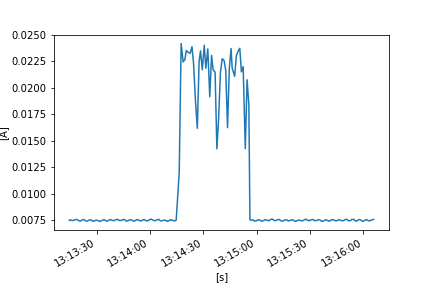

The file beside this chart, header and first rows:
FLUKE 289, V1.16, 32940021
To display full timestamps use Format Ce…
Reading, Sample, , Start Time, Duration, Max Time, Max, , Average, , Min Time, Min, , Description, Stop Time
1, 0.007507, A AC, 24/10/2022 13:13:14.5, 0:00:00.3, 24/10/2022 13:13:14.6, 0.007512, A AC, 0.00751, A AC, 24/10/2022 13:13:14.5, 0.007507, A AC, Interval, 24/10/2022 13:13:14.8
2, 0.007515, A AC, 24/10/2022 13:13:14.8, 0:00:00.9, 24/10/2022 13:13:15.5, 0.007575, A AC, 0.007552, A AC, 24/10/2022 13:13:14.8, 0.007515, A AC, Interval, 24/10/2022 13:13:15.7
3, 0.007551, A AC, 24/10/2022 13:13:15.7, 0:00:01.0, 24/10/2022 13:13:15.7, 0.007551, A AC, 0.007509, A AC, 24/10/2022 13:13:16.6, 0.007482, A AC, Interval, 24/10/2022 13:13:16.7
4, 0.007473, A AC, 24/10/2022 13:13:16.7, 0:00:01.0, 24/10/2022 13:13:17.6, 0.007536, A AC, 0.007487, A AC, 24/10/2022 13:13:17.1, 0.007463, A AC, Interval, 24/10/2022 13:13:17.7
5, 0.007562, A AC, 24/10/2022 13:13:17.7, 0:00:01.0, 24/10/2022 13:13:17.8, 0.007574, A AC, 0.007554, A AC, 24/10/2022 13:13:18.1, 0.007539, A AC, Interval, 24/10/2022 13:13:18.7
6, 0.00757, A AC, 24/10/2022 13:13:18.7, 0:00:01.0, 24/10/2022 13:13:19.5, 0.007615, A AC, 0.007596, A AC, 24/10/2022 13:13:18.8, 0.007568, A AC, Interval, 24/10/2022 13:13:19.7
7, 0.007589, A AC, 24/10/2022 13:13:19.7, 0:00:01.0, 24/10/2022 13:13:19.7, 0.007589, A AC, 0.007494, A AC, 24/10/2022 13:13:20.6, 0.007424, A AC, Interval, 24/10/2022 13:13:20.7
8, 0.007415, A AC, 24/10/2022 13:13:20.7, 0:00:01.0, 24/10/2022 13:13:21.6, 0.007482, A AC, 0.007427, A AC, 24/10/2022 13:13:20.9, 0.007392, A AC, Interval, 24/10/2022 13:13:21.7
9, 0.007488, A AC, 24/10/2022 13:13:21.7, 0:00:01.0, 24/10/2022 13:13:22.6, 0.007585, A AC, 0.007533, A AC, 24/10/2022 13:13:21.7, 0.007488, A AC, Interval, 24/10/2022 13:13:22.7
10, 0.007599, A AC, 24/10/2022 13:13:22.7, 0:00:01.0, 24/10/2022 13:13:22.9, 0.007619, A AC, 0.007595, A AC, 24/10/2022 13:13:23.6, 0.007538, A AC, Interval, 24/10/2022 13:13:23.7
11, 0.007517, A AC, 24/10/2022 13:13:23.7, 0:00:01.0, 24/10/2022 13:13:23.7, 0.007517, A AC, 0.00746, A AC, 24/10/2022 13:13:24.6, 0.007391, A AC, Interval, 24/10/2022 13:13:24.7
12, 0.007401, A AC, 24/10/2022 13:13:24.7, 0:00:01.0, 24/10/2022 13:13:25.6, 0.00748, A AC, 0.00744, A AC, 24/10/2022 13:13:24.7, 0.007401, A AC, Interval, 24/10/2022 13:13:25.7
13, 0.007488, A AC, 24/10/2022 13:13:25.7, 0:00:01.0, 24/10/2022 13:13:26.6, 0.007591, A AC, 0.007527, A AC, 24/10/2022 13:13:25.7, 0.007488, A AC, Interval, 24/10/2022 13:13:26.7
14, 0.007599, A AC, 24/10/2022 13:13:26.7, 0:00:01.0, 24/10/2022 13:13:26.9, 0.007603, A AC, 0.007563, A AC, 24/10/2022 13:13:27.6, 0.007503, A AC, Interval, 24/10/2022 13:13:27.7
15, 0.007486, A AC, 24/10/2022 13:13:27.7, 0:00:01.0, 24/10/2022 13:13:27.7, 0.007486, A AC, 0.007426, A AC, 24/10/2022 13:13:28.5, 0.007378, A AC, Interval, 24/10/2022 13:13:28.7
16, 0.007394, A AC, 24/10/2022 13:13:28.7, 0:00:01.0, 24/10/2022 13:13:29.6, 0.007496, A AC, 0.007451, A AC, 24/10/2022 13:13:28.7, 0.007394, A AC, Interval, 24/10/2022 13:13:29.7
17, 0.007499, A AC, 24/10/2022 13:13:29.7, 0:00:01.0, 24/10/2022 13:13:30.6, 0.007553, A AC, 0.007526, A AC, 24/10/2022 13:13:29.7, 0.007499, A AC, Interval, 24/10/2022 13:13:30.7
18, 0.007546, A AC, 24/10/2022 13:13:30.7, 0:00:01.0, 24/10/2022 13:13:30.7, 0.007546, A AC, 0.007482, A AC, 24/10/2022 13:13:31.7, 0.007421, A AC, Interval, 24/10/2022 13:13:31.8
19, 0.007411, A AC, 24/10/2022 13:13:31.8, 0:00:01.0, 24/10/2022 13:13:32.7, 0.007419, A AC, 0.007396, A AC, 24/10/2022 13:13:32.2, 0.007381, A AC, Interval, 24/10/2022 13:13:32.8
20, 0.007428, A AC, 24/10/2022 13:13:32.8, 0:00:00.9, 24/10/2022 13:13:33.6, 0.00751, A AC, 0.007478, A AC, 24/10/2022 13:13:32.8, 0.007428, A AC, Interval, 24/10/2022 13:13:33.7
21, 0.007512, A AC, 24/10/2022 13:13:33.7, 0:00:01.0, 24/10/2022 13:13:34.5, 0.007604, A AC, 0.007557, A AC, 24/10/2022 13:13:33.7, 0.007512, A AC, Interval, 24/10/2022 13:13:34.7
22, 0.007589, A AC, 24/10/2022 13:13:34.7, 0:00:01.0, 24/10/2022 13:13:34.7, 0.007589, A AC, 0.00752, A AC, 24/10/2022 13:13:35.6, 0.007459, A AC, Interval, 24/10/2022 13:13:35.7
23, 0.007449, A AC, 24/10/2022 13:13:35.7, 0:00:01.0, 24/10/2022 13:13:35.7, 0.007449, A AC, 0.007433, A AC, 24/10/2022 13:13:36.2, 0.007426, A AC, Interval, 24/10/2022 13:13:36.7
24, 0.007451, A AC, 24/10/2022 13:13:36.7, 0:00:01.0, 24/10/2022 13:13:37.6, 0.007536, A AC, 0.007499, A AC, 24/10/2022 13:13:36.7, 0.007451, A AC, Interval, 24/10/2022 13:13:37.7
25, 0.007547, A AC, 24/10/2022 13:13:37.7, 0:00:01.0, 24/10/2022 13:13:38.2, 0.007603, A AC, 0.007585, A AC, 24/10/2022 13:13:37.7, 0.007547, A AC, Interval, 24/10/2022 13:13:38.7
26, 0.007558, A AC, 24/10/2022 13:13:38.7, 0:00:01.0, 24/10/2022 13:13:38.7, 0.007558, A AC, 0.007497, A AC, 24/10/2022 13:13:39.6, 0.007458, A AC, Interval, 24/10/2022 13:13:39.7
27, 0.00745, A AC, 24/10/2022 13:13:39.7, 0:00:01.0, 24/10/2022 13:13:40.6, 0.00753, A AC, 0.007477, A AC, 24/10/2022 13:13:39.8, 0.007446, A AC, Interval, 24/10/2022 13:13:40.7
28, 0.007536, A AC, 24/10/2022 13:13:40.7, 0:00:01.0, 24/10/2022 13:13:41.6, 0.007587, A AC, 0.007562, A AC, 24/10/2022 13:13:40.7, 0.007536, A AC, Interval, 24/10/2022 13:13:41.7
29, 0.007602, A AC, 24/10/2022 13:13:41.7, 0:00:01.0, 24/10/2022 13:13:42.0, 0.007622, A AC, 0.007603, A AC, 24/10/2022 13:13:42.6, 0.007578, A AC, Interval, 24/10/2022 13:13:42.7
30, 0.007556, A AC, 24/10/2022 13:13:42.7, 0:00:01.0, 24/10/2022 13:13:42.7, 0.007556, A AC, 0.007493, A AC, 24/10/2022 13:13:43.6, 0.007443, A AC, Interval, 24/10/2022 13:13:43.7
31, 0.007448, A AC, 24/10/2022 13:13:43.7, 0:00:01.0, 24/10/2022 13:13:44.6, 0.007544, A AC, 0.007493, A AC, 24/10/2022 13:13:43.7, 0.007448, A AC, Interval, 24/10/2022 13:13:44.7
32, 0.007554, A AC, 24/10/2022 13:13:44.7, 0:00:01.0, 24/10/2022 13:13:45.6, 0.007609, A AC, 0.007574, A AC, 24/10/2022 13:13:44.7, 0.007554, A AC, Interval, 24/10/2022 13:13:45.7
33, 0.007617, A AC, 24/10/2022 13:13:45.7, 0:00:01.0, 24/10/2022 13:13:45.7, 0.007617, A AC, 0.007573, A AC, 24/10/2022 13:13:46.6, 0.007494, A AC, Interval, 24/10/2022 13:13:46.7
34, 0.007478, A AC, 24/10/2022 13:13:46.7, 0:00:01.0, 24/10/2022 13:13:46.7, 0.007478, A AC, 0.007431, A AC, 24/10/2022 13:13:47.4, 0.007407, A AC, Interval, 24/10/2022 13:13:47.7
35, 0.007421, A AC, 24/10/2022 13:13:47.7, 0:00:01.0, 24/10/2022 13:13:48.7, 0.007529, A AC, 0.007481, A AC, 24/10/2022 13:13:47.7, 0.007421, A AC, Interval, 24/10/2022 13:13:48.8
36, 0.007533, A AC, 24/10/2022 13:13:48.8, 0:00:01.0, 24/10/2022 13:13:49.7, 0.00761, A AC, 0.007567, A AC, 24/10/2022 13:13:48.8, 0.007533, A AC, Interval, 24/10/2022 13:13:49.8
37, 0.007606, A AC, 24/10/2022 13:13:49.8, 0:00:01.0, 24/10/2022 13:13:49.8, 0.007606, A AC, 0.007537, A AC, 24/10/2022 13:13:50.7, 0.00746, A AC, Interval, 24/10/2022 13:13:50.8
38, 0.007449, A AC, 24/10/2022 13:13:50.8, 0:00:00.9, 24/10/2022 13:13:50.8, 0.007449, A AC, 0.007422, A AC, 24/10/2022 13:13:51.3, 0.007406, A AC, Interval, 24/10/2022 13:13:51.7
39, 0.007437, A AC, 24/10/2022 13:13:51.7, 0:00:01.0, 24/10/2022 13:13:52.5, 0.007533, A AC, 0.007492, A AC, 24/10/2022 13:13:51.7, 0.007437, A AC, Interval, 24/10/2022 13:13:52.7
40, 0.007531, A AC, 24/10/2022 13:13:52.7, 0:00:01.0, 24/10/2022 13:13:53.4, 0.007605, A AC, 0.007572, A AC, 24/10/2022 13:13:52.7, 0.007531, A AC, Interval, 24/10/2022 13:13:53.7
41, 0.007591, A AC, 24/10/2022 13:13:53.7, 0:00:01.0, 24/10/2022 13:13:53.7, 0.007591, A AC, 0.007525, A AC, 24/10/2022 13:13:54.6, 0.007466, A AC, Interval, 24/10/2022 13:13:54.7
42, 0.007454, A AC, 24/10/2022 13:13:54.7, 0:00:01.0, 24/10/2022 13:13:55.6, 0.007463, A AC, 0.007437, A AC, 24/10/2022 13:13:55.0, 0.007419, A AC, Interval, 24/10/2022 13:13:55.7
43, 0.007483, A AC, 24/10/2022 13:13:55.7, 0:00:01.0, 24/10/2022 13:13:56.5, 0.007548, A AC, 0.007526, A AC, 24/10/2022 13:13:55.7, 0.007483, A AC, Interval, 24/10/2022 13:13:56.7
44, 0.007547, A AC, 24/10/2022 13:13:56.7, 0:00:01.0, 24/10/2022 13:13:57.2, 0.007599, A AC, 0.007579, A AC, 24/10/2022 13:13:56.7, 0.007547, A AC, Interval, 24/10/2022 13:13:57.7
45, 0.00754, A AC, 24/10/2022 13:13:57.7, 0:00:01.0, 24/10/2022 13:13:57.7, 0.00754, A AC, 0.007479, A AC, 24/10/2022 13:13:58.4, 0.007442, A AC, Interval, 24/10/2022 13:13:58.7
46, 0.007435, A AC, 24/10/2022 13:13:58.7, 0:00:01.0, 24/10/2022 13:13:59.6, 0.007518, A AC, 0.007459, A AC, 24/10/2022 13:13:58.8, 0.007429, A AC, Interval, 24/10/2022 13:13:59.7
47, 0.007533, A AC, 24/10/2022 13:13:59.7, 0:00:01.0, 24/10/2022 13:14:00.6, 0.007608, A AC, 0.007565, A AC, 24/10/2022 13:13:59.7, 0.007533, A AC, Interval, 24/10/2022 13:14:00.7
48, 0.007616, A AC, 24/10/2022 13:14:00.7, 0:00:01.0, 24/10/2022 13:14:01.1, 0.007646, A AC, 0.007625, A AC, 24/10/2022 13:14:01.6, 0.007585, A AC, Interval, 24/10/2022 13:14:01.7
49, 0.00757, A AC, 24/10/2022 13:14:01.7, 0:00:01.0, 24/10/2022 13:14:01.7, 0.00757, A AC, 0.007517, A AC, 24/10/2022 13:14:02.6, 0.007459, A AC, Interval, 24/10/2022 13:14:02.7
50, 0.007452, A AC, 24/10/2022 13:14:02.7, 0:00:01.0, 24/10/2022 13:14:03.5, 0.007491, A AC, 0.007459, A AC, 24/10/2022 13:14:03.0, 0.007432, A AC, Interval, 24/10/2022 13:14:03.7
51, 0.007495, A AC, 24/10/2022 13:14:03.7, 0:00:01.0, 24/10/2022 13:14:04.6, 0.00764, A AC, 0.00754, A AC, 24/10/2022 13:14:03.7, 0.007495, A AC, Interval, 24/10/2022 13:14:04.7
52, 0.007649, A AC, 24/10/2022 13:14:04.7, 0:00:01.0, 24/10/2022 13:14:04.7, 0.007649, A AC, 0.007604, A AC, 24/10/2022 13:14:05.7, 0.007524, A AC, Interval, 24/10/2022 13:14:05.8
53, 0.007511, A AC, 24/10/2022 13:14:05.8, 0:00:01.0, 24/10/2022 13:14:05.8, 0.007511, A AC, 0.007466, A AC, 24/10/2022 13:14:06.7, 0.007422, A AC, Interval, 24/10/2022 13:14:06.8
54, 0.007424, A AC, 24/10/2022 13:14:06.8, 0:00:00.9, 24/10/2022 13:14:07.6, 0.007497, A AC, 0.007459, A AC, 24/10/2022 13:14:06.8, 0.007424, A AC, Interval, 24/10/2022 13:14:07.7
55, 0.007498, A AC, 24/10/2022 13:14:07.7, 0:00:01.0, 24/10/2022 13:14:08.6, 0.007585, A AC, 0.007526, A AC, 24/10/2022 13:14:07.7, 0.007498, A AC, Interval, 24/10/2022 13:14:08.7
56, 0.007574, A AC, 24/10/2022 13:14:08.7, 0:00:01.0, 24/10/2022 13:14:08.7, 0.007574, A AC, 0.007513, A AC, 24/10/2022 13:14:09.6, 0.007443, A AC, Interval, 24/10/2022 13:14:09.7
57, 0.007435, A AC, 24/10/2022 13:14:09.7, 0:00:01.0, 24/10/2022 13:14:09.7, 0.007435, A AC, 0.007403, A AC, 24/10/2022 13:14:10.4, 0.007381, A AC, Interval, 24/10/2022 13:14:10.7
58, 0.007436, A AC, 24/10/2022 13:14:10.7, 0:00:01.0, 24/10/2022 13:14:11.6, 0.007528, A AC, 0.007494, A AC, 24/10/2022 13:14:10.7, 0.007436, A AC, Interval, 24/10/2022 13:14:11.7
... 158 more rows
